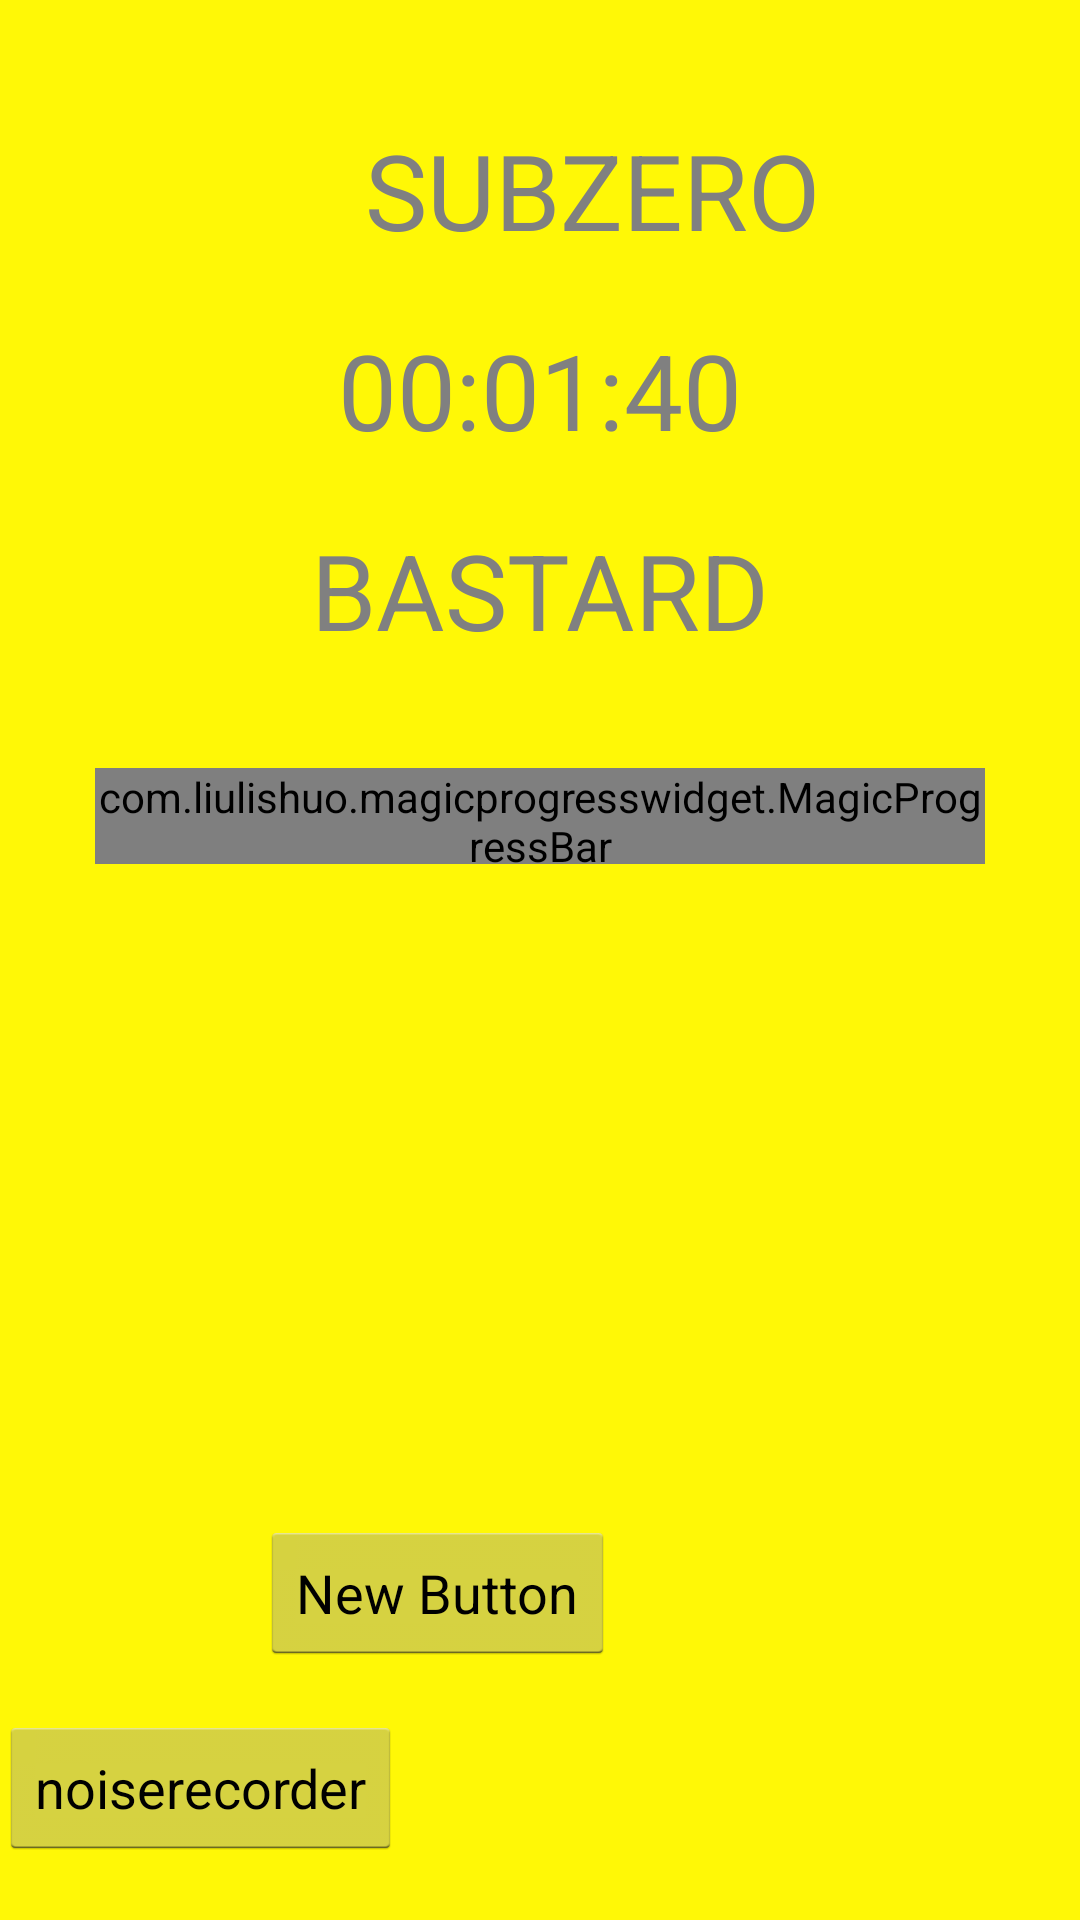

The Android layout XML behind this screen, and the referenced resources:
<!-- AndroidManifest.xml: application theme AppTheme -->
<!-- res/layout/activity_play.xml -->
<?xml version="1.0" encoding="utf-8"?>
<RelativeLayout xmlns:android="http://schemas.android.com/apk/res/android"
    xmlns:tools="http://schemas.android.com/tools"
    android:layout_width="match_parent"
    android:layout_height="match_parent"
    xmlns:app="http://schemas.android.com/apk/res-auto"
    android:paddingBottom="20dp"
    android:paddingLeft="@dimen/activity_horizontal_margin"
    android:paddingRight="@dimen/activity_horizontal_margin"
    android:background="@color/colorYellow"
    android:paddingTop="@dimen/activity_vertical_margin"
    tools:context="omg.medved.whoshoutslouder.PlayActivity">


        <TextView
            android:id="@+id/player"
            android:layout_marginTop="40dp"
            android:paddingStart="35dp"
            android:layout_alignParentTop="true"
            android:textSize="35dp"
            android:hint="SUBZERO"
            android:layout_marginBottom="20dp"
            android:layout_width="wrap_content"
            android:layout_height="wrap_content"
            android:layout_centerHorizontal="true"/>

        <TextView
            android:id="@+id/timer"
            android:hint="00:01:40"
            android:textSize="35dp"
            android:layout_marginBottom="20dp"
            android:layout_centerHorizontal="true"
            android:layout_below="@+id/player"
            android:layout_width="wrap_content"
            android:layout_height="wrap_content" />
        <TextView
            android:id="@+id/word"
            android:hint="BASTARD"
            android:textSize="35dp"
            android:layout_marginBottom="20dp"
            android:layout_centerHorizontal="true"
            android:layout_below="@+id/timer"
            android:layout_width="wrap_content"
            android:layout_height="wrap_content" />

        <com.liulishuo.magicprogresswidget.MagicProgressBar
            android:layout_below="@id/word"
            android:id="@+id/demo_1_mpb"
            style="@style/demo_progress_bar"
            android:layout_marginBottom="20dp"
            android:layout_height="32dp"
            app:mpb_background_color="#1AFFFFFF"
            app:mpb_fill_color="#FFFF493D" />

        <Button
            android:onClick="onClickIncreaseSmoothly"
            android:layout_width="wrap_content"
            android:layout_height="wrap_content"
            android:text="New Button"
            android:id="@+id/button"
            android:layout_alignParentBottom="true"
            android:layout_alignStart="@+id/player"
            android:layout_marginBottom="65dp" />

        <Button
            android:id="@+id/noiserecorder"
            android:layout_width="wrap_content"
            android:layout_height="wrap_content"
            android:layout_alignParentBottom="true"
            android:text="noiserecorder"/>


</RelativeLayout>
<!-- resources referenced by this layout -->
<resources>
  <color name="colorYellow">#FFF806</color>
  <style name="demo_progress_bar">
          <item name="android:layout_width">match_parent</item>
          <item name="android:layout_height">8dp</item>
          <item name="android:layout_marginLeft">32dp</item>
          <item name="android:layout_marginRight">32dp</item>
          <item name="android:layout_marginTop">16dp</item>
      </style>
  <style name="AppTheme" parent="android:Theme.Holo.Light">
          
          <item name="colorPrimary">@color/colorPrimary</item>
          <item name="colorPrimaryDark">@color/colorPrimaryDark</item>
          <item name="colorAccent">@color/colorAccent</item>
      </style>
  <color name="colorPrimary">#3F51B5</color>
  <color name="colorPrimaryDark">#303F9F</color>
  <color name="colorAccent">#FF4081</color>
</resources>
